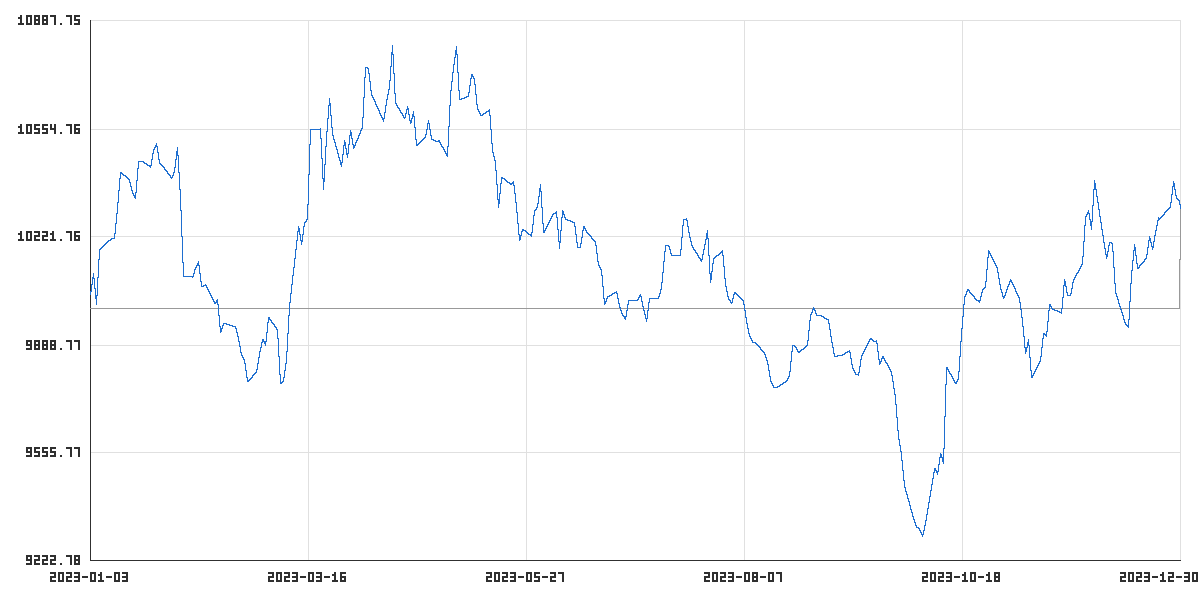

The file beside this chart, header and first rows:
time_utc, balance, equity
2023-01-03T20:00:00Z, 10000, 10045
2023-01-04T20:00:00Z, 10000, 10110
2023-01-05T20:00:00Z, 10000, 10012
2023-01-06T20:00:00Z, 10000, 10183
2023-01-09T20:00:00Z, 10000, 10212
2023-01-10T20:00:00Z, 10000, 10217
2023-01-11T20:00:00Z, 10000, 10220
2023-01-12T20:00:00Z, 10000, 10313
2023-01-13T20:00:00Z, 10000, 10422
2023-01-16T20:00:00Z, 10000, 10396
2023-01-17T20:00:00Z, 10000, 10357
2023-01-18T20:00:00Z, 10000, 10340
2023-01-19T20:00:00Z, 10000, 10456
2023-01-20T20:00:00Z, 10000, 10454
2023-01-23T20:00:00Z, 10000, 10435
2023-01-24T20:00:00Z, 10000, 10491
2023-01-25T20:00:00Z, 10000, 10510
2023-01-26T20:00:00Z, 10000, 10447
2023-01-27T20:00:00Z, 10000, 10438
2023-01-30T20:00:00Z, 10000, 10403
2023-01-31T20:00:00Z, 10000, 10428
2023-02-01T20:00:00Z, 10000, 10497
2023-02-02T20:00:00Z, 10000, 10341
2023-02-03T20:00:00Z, 10000, 10101
2023-02-06T20:00:00Z, 10000, 10098
2023-02-07T20:00:00Z, 10000, 10126
2023-02-08T20:00:00Z, 10000, 10146
2023-02-09T20:00:00Z, 10000, 10068
2023-02-10T20:00:00Z, 10000, 10074
2023-02-13T20:00:00Z, 10000, 10017
2023-02-14T20:00:00Z, 10000, 10028
2023-02-15T20:00:00Z, 10000, 9926
2023-02-16T20:00:00Z, 10000, 9955
2023-02-17T20:00:00Z, 10000, 9953
2023-02-20T20:00:00Z, 10000, 9942
2023-02-21T20:00:00Z, 10000, 9905
2023-02-22T20:00:00Z, 10000, 9857
2023-02-23T20:00:00Z, 10000, 9840
2023-02-24T20:00:00Z, 10000, 9778
2023-02-27T20:00:00Z, 10000, 9807
2023-02-28T20:00:00Z, 10000, 9863
2023-03-01T20:00:00Z, 10000, 9907
2023-03-02T20:00:00Z, 10000, 9887
2023-03-03T20:00:00Z, 10000, 9973
2023-03-06T20:00:00Z, 10000, 9934
2023-03-07T20:00:00Z, 10000, 9771
2023-03-08T20:00:00Z, 10000, 9780
2023-03-09T20:00:00Z, 10000, 9845
2023-03-10T20:00:00Z, 10000, 10009
2023-03-13T20:00:00Z, 10000, 10254
2023-03-14T20:00:00Z, 10000, 10197
2023-03-15T20:00:00Z, 10000, 10266
2023-03-16T20:00:00Z, 10000, 10278
2023-03-17T20:00:00Z, 10000, 10555
2023-03-20T20:00:00Z, 10000, 10557
2023-03-21T20:00:00Z, 10000, 10369
2023-03-22T20:00:00Z, 10000, 10530
2023-03-23T20:00:00Z, 10000, 10648
2023-03-24T20:00:00Z, 10000, 10537
2023-03-27T20:00:00Z, 10000, 10439
... 200 more rows
